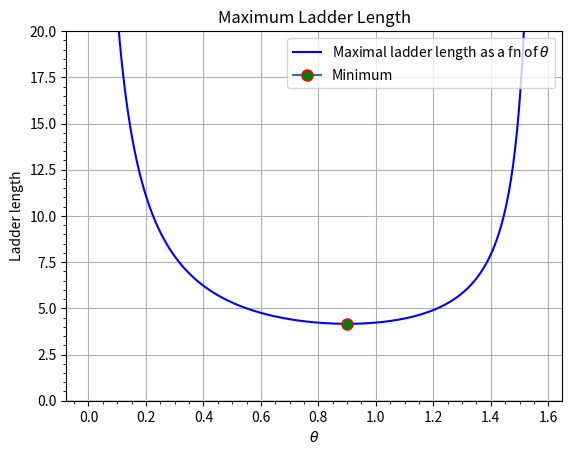

Python code for this plot:
#!/usr/bin/env python3
# ladder_problem.py

import numpy as np
from scipy import optimize
import matplotlib.pyplot as plt
from matplotlib.ticker import AutoMinorLocator
import os
import sys

# TASK: Create a Python program called ladder_problem.py that uses SciPy to calculate
#  and display the maximum ladder length possible that will fit around the corner.
#  Additionally, using pyplot, graph the function describing the maximal ladder length as a function of 𝜃
# Finally, plot the point where this function has a zero rate of change.
# The dimensions of the hallways are c1 = 1 and c2 = 2.

def f(x):
    return (1 / np.cos(x)) + (2 / np.sin(x))


def plot(ax):
    a = 0
    b = np.pi / 2

    x = np.linspace(a, b, 1000)
    y = f(x)

    minimum = optimize.minimize(f, x0=0.01)
    y_min = minimum.fun
    x_min = minimum.x

    ax.set_title(f"Maximum Ladder Length")
    ax.set_xlabel(rf"$\theta$")
    ax.set_ylabel("Ladder length")
    ax.grid()
    ax.set_ylim(0, 20)
    ax.axhline(y=0.0, color="lightgray")
    ax.plot(x, y, color="blue", label=rf"Maximal ladder length as a fn of $\theta$")
    plt.plot(x_min, y_min, marker="o", markersize=8, markeredgecolor="red", markerfacecolor="green", label="Minimum",)

    ax.xaxis.set_minor_locator(AutoMinorLocator())
    ax.yaxis.set_minor_locator(AutoMinorLocator())
    ax.legend(loc="upper right")


def main():
    fig = plt.figure(os.path.basename(sys.argv[0]))
    gs = fig.add_gridspec(1, 1)

    ax = fig.add_subplot(gs[0, 0])
    plot(ax)

    plt.show()
    print()


if __name__ == "__main__":
    main()
